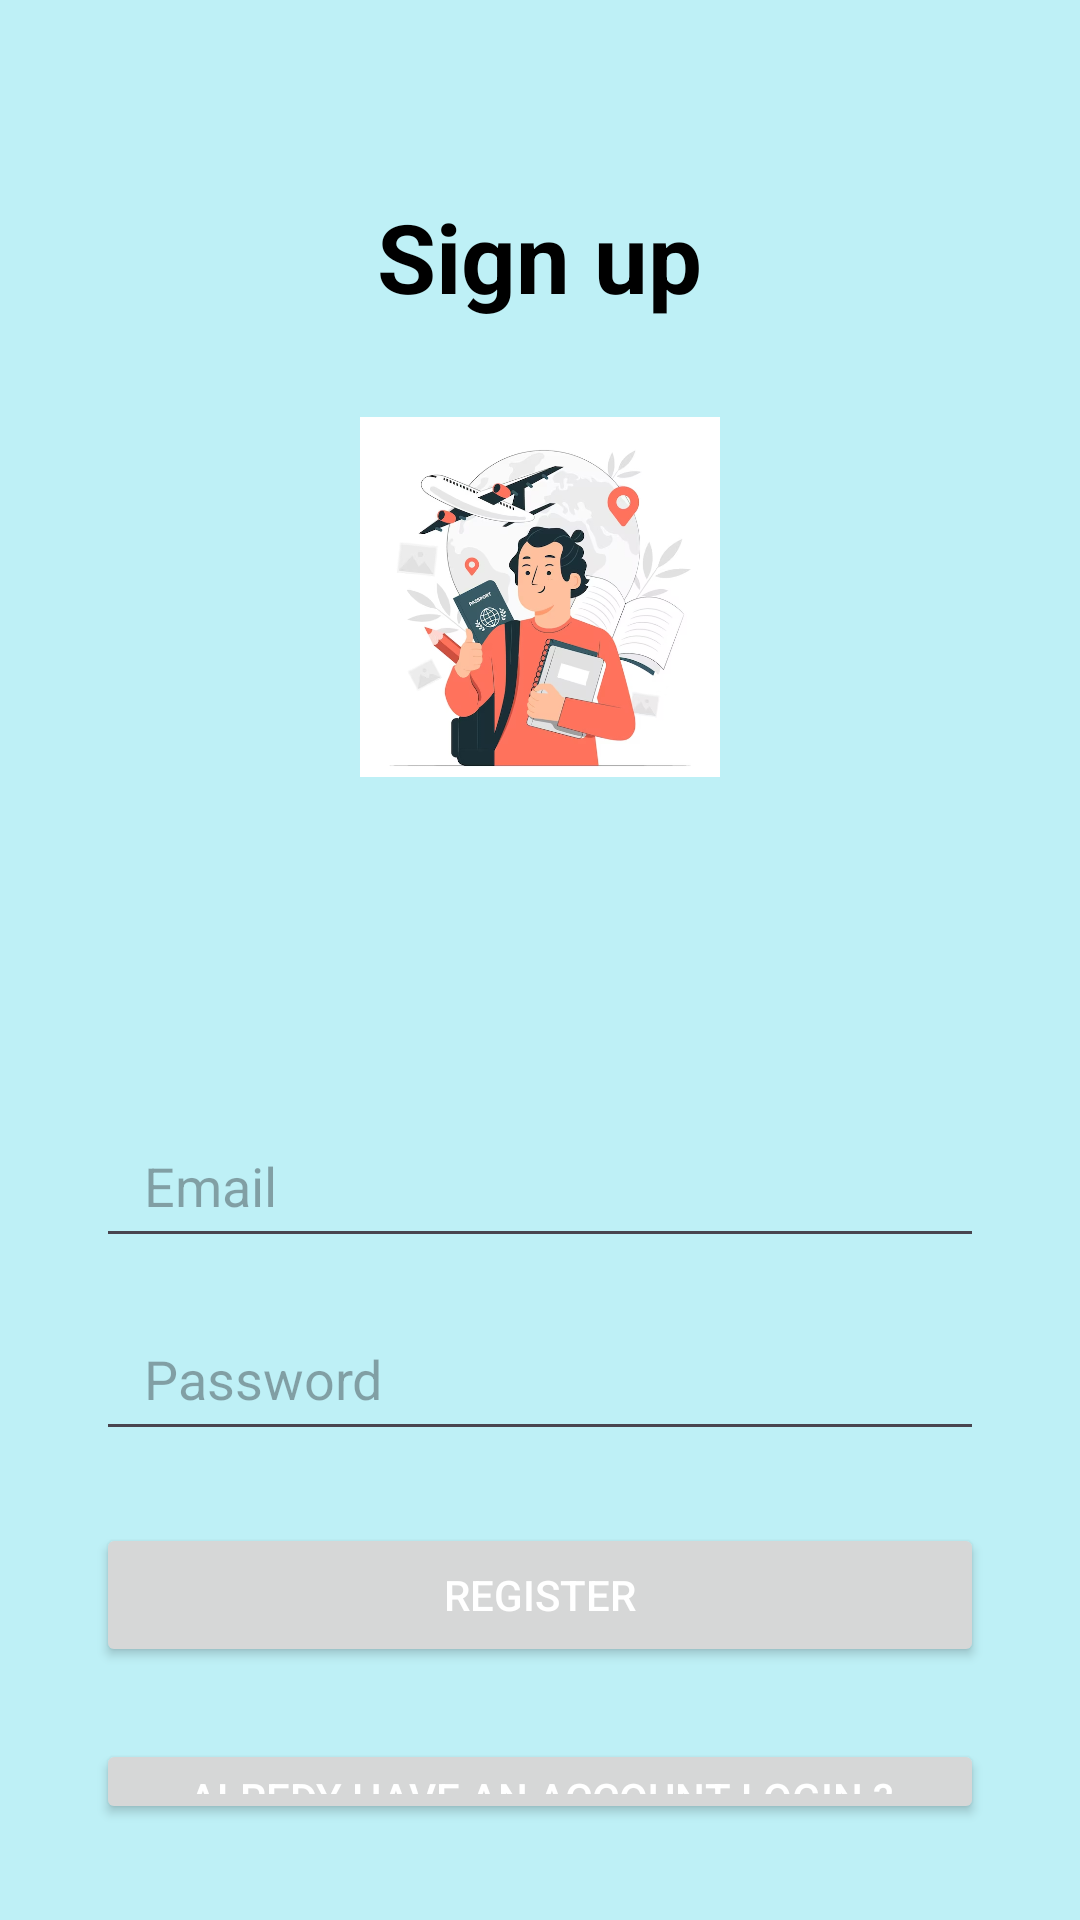

Here is an Android app screen rendered from its layout file. Give the layout XML and the strings, colors and styles it references.
<!-- AndroidManifest.xml: application theme Theme.MiniProject -->
<!-- res/layout/activity_signup.xml -->
<?xml version="1.0" encoding="utf-8"?>
<RelativeLayout xmlns:android="http://schemas.android.com/apk/res/android"
    android:layout_width="match_parent"
    android:layout_height="match_parent"
    xmlns:tools="http://schemas.android.com/tools"
    android:paddingStart="32dp"
    android:paddingEnd="32dp"
    android:paddingTop="64dp"
    android:paddingBottom="32dp"
    android:background="#BEF0F6"
    tools:context=".SignupActivity">

    <TextView
        android:id="@+id/textViewTitle"
        android:layout_width="wrap_content"
        android:layout_height="wrap_content"
        android:text="Sign up"
        android:textSize="32sp"
        android:textColor="@android:color/black"
        android:textStyle="bold"
        android:layout_centerHorizontal="true"
        android:layout_marginBottom="32dp"/>

    <ImageView
        android:id="@+id/ig1"
        android:layout_width="120dp"
        android:layout_height="120dp"
        android:src="@drawable/img"
        android:layout_below="@id/textViewTitle"
        android:layout_centerHorizontal="true"
        android:layout_marginBottom="48dp"/>

    <EditText
        android:id="@+id/editTextEmail"
        android:layout_width="match_parent"
        android:layout_height="wrap_content"
        android:layout_below="@id/ig1"
        android:layout_marginTop="64dp"
        android:hint="Email"
        android:inputType="textEmailAddress"
        android:paddingStart="16dp"
        android:paddingTop="12dp"
        android:paddingEnd="16dp"
        android:paddingBottom="12dp"
        android:textColor="@android:color/black" />

    <EditText
        android:id="@+id/editTextPassword"
        android:layout_width="match_parent"
        android:layout_height="wrap_content"
        android:layout_below="@id/editTextEmail"
        android:layout_marginTop="16dp"
        android:hint="Password"
        android:textColor="@android:color/black"
        android:paddingStart="16dp"
        android:paddingEnd="16dp"
        android:paddingTop="12dp"
        android:paddingBottom="12dp"
        android:inputType="textPassword"/>

    <Button
        android:id="@+id/buttonSignUp"
        android:layout_width="match_parent"
        android:layout_height="wrap_content"
        android:layout_below="@id/editTextPassword"
        android:layout_marginTop="24dp"
        android:text="Register"
        android:textColor="@android:color/white" />

    <Button
        android:id="@+id/btnLogin"
        android:layout_width="match_parent"
        android:layout_height="wrap_content"
        android:layout_below="@id/buttonSignUp"
        android:layout_marginTop="24dp"
        android:text="Alredy have an account login ?"
        android:textColor="@android:color/white" />

</RelativeLayout>
<!-- resources referenced by this layout -->
<resources>
  <!-- drawable img: png bitmap (drawable, 245494 bytes) -->
  <style name="Theme.MiniProject" parent="Base.Theme.MiniProject" />
  <style name="Base.Theme.MiniProject" parent="Theme.Material3.DayNight.NoActionBar">
  
  
      </style>
</resources>
